Run: headless pygame with SDL's dummy video driver; simulated clock (each Clock.tick advances the game by its frame time, no real sleeping); random seed 0; keys injected as events and as key.get_pressed() state; no mouse input.
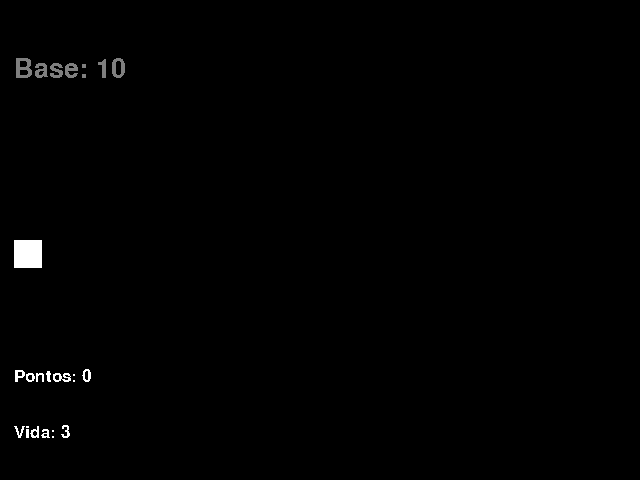
Frame 1 of 4 · flips 1–60 · no input
Frame 2 of 4 · flips 61–180 · tapped SPACE, RETURN · held RIGHT (→), D · screen unchanged from frame 1, image omitted
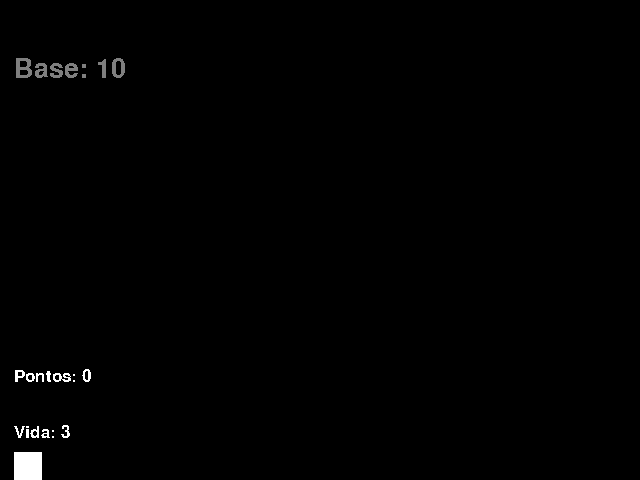
Frame 3 of 4 · flips 181–300 · held DOWN (↓), S
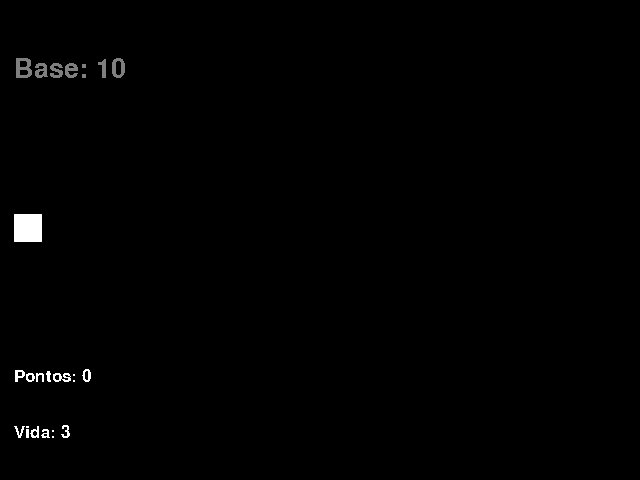
Frame 4 of 4 · flips 301–420 · held LEFT (←), A, UP (↑), W

The pygame program that drew these frames:

import pygame
from pygame.locals import *
from sys import exit
from random import randint
from time import sleep

pygame.init()

larg = 640
alt = 480

tela = pygame.display.set_mode((larg, alt))
pygame.display.set_caption('Space')

fonteP = pygame.font.SysFont('microsoftyahei', 25, False, False)
fontBase = pygame.font.SysFont('microsofthimalaya', 40, False, False)
fontFinal = pygame.font.SysFont('gabriola', 40, False, False)
pontFinal = pygame.font.SysFont('georgia', 40, True, False)
pont = pygame.font.SysFont('microsoftyahei', 25, False, False)

rel = pygame.time.Clock()

tamPlayer = 28
xPlayer = tamPlayer / 2
yPlayer = alt / 2
vidaP = 3
vidaBase = 10

altLasers = 5
xLaser = xLaserE = xRed = xBlue = xLaserB = xShield = larg
yLaser = yLaserE = yRed = yBlue = yLaserB = yShield = alt
velLaser = velRed = time = extime = velLaserE = timeR = extimeR = velBlue = extimeEsp = timeEsp = pontos = timeEsp = coldown = 0
laseAct = redAct = laseEAct = blueAct = final = shieldAct = espAct = False

raioEsp = 7.5
xEsp = 0 - raioEsp
yEsp = 0 - raioEsp

tamRed = 35
vidaR = 2
tamBlue = 20


def atualizar():
    global yPlayer, xLaser, yLaser, laseAct, velLaser, xRed, yRed, time, extime, redAct, velRed, vidaP, xLaserE, yLaserE
    global velLaserE, laseEAct, timeR, extimeR, vidaR, vidaBase, xBlue, yBlue, blueAct, velBlue, pontos, final, extimeEsp
    global xEsp, yEsp, shieldAct, espAct, xShield, yShield, timeEsp, coldown

    player = pygame.draw.rect(tela, (255, 255, 255), (xPlayer, yPlayer, tamPlayer, tamPlayer))
    laser = pygame.draw.rect(tela, (255, 100, 0), (xLaser, yLaser, tamPlayer, altLasers))
    red = pygame.draw.rect(tela, (255, 0, 0), (xRed, yRed, tamRed, tamRed))
    laserE = pygame.draw.rect(tela, (160, 100, 0), (xLaserE, yLaserE, tamPlayer, altLasers))
    blue = pygame.draw.rect(tela, (0, 0, 255), (xBlue, yBlue, tamBlue, tamBlue))
    especial = pygame.draw.circle(tela, (0, 150, 255), (xEsp, yEsp), raioEsp)
    shield = pygame.draw.rect(tela, (255, 150, 0), (xShield, yShield, altLasers, tamPlayer))

    if final:
        tela.fill((0, 30, 0))
        tela.blit(formatedFinal, (tamRed * 2, tamRed))
        tela.blit(formatedFinal2, (tamRed * 2, tamRed + 40))
        tela.blit(formatedFinal3, (tamRed * 2, tamRed + 80))
        tela.blit(formatedFinal4, (tamRed * 2, tamRed + 120))
        pygame.display.update()
        sleep(2)
        tela.blit(pormatedFinal, (tamRed * 2, alt - tamRed - 40))
        pygame.display.update()
        sleep(8)
        final = False
        tela.fill((0, 0, 0))
        pontos = 0

    if laseAct:
        velLaser = 3
        xLaser += velLaser
        if xLaser > larg or laser.colliderect(red) or laser.colliderect(blue):
            xLaser = larg
            yLaser = alt
            laseAct = False
            velLaser = 0
            coldown = time
            if laser.colliderect(blue):
                pontos += 1

    if redAct:
        velRed = 0.5
        xRed -= velRed
        timeR += 1
        if red.colliderect(player) or red.colliderect(laser):
            vidaR -= 1
            if red.colliderect(player):
                vidaP -= 1
        if xRed + tamRed < 0 or vidaR == 0 or red.colliderect(shield):
            if xRed + tamRed < 0:
                vidaBase -= 1
            velRed = timeR = extimeR = 0
            xRed = larg
            yRed = alt
            redAct = False
            vidaR = 3
            pontos += 3
        if timeR - extimeR == 150 and not (laseEAct):
            laseEAct = True
            xLaserE = xRed - tamRed
            yLaserE = yRed + tamRed / 2
            extimeR = timeR
        if laseEAct:
            extimeR = timeR

    if laseEAct:
        velLaserE = 3
        xLaserE -= velLaserE
        if laserE.colliderect(player):
            xLaserE = larg
            yLaserE = alt
            laseEAct = False
        if xLaserE + tamPlayer < 0 or laserE.colliderect(player) or laserE.colliderect(shield):
            xLaserE = larg
            yLaserE = alt
            laseEAct = False
            if laserE.colliderect(player):
                vidaP -= 1
            elif laserE.colliderect(laser):
                coldown = time
            else:
                vidaBase -= 1
        if laserE.colliderect(laser):
            xLaser = xLaserE = larg
            yLaser = yLaserE = alt
            laseAct = laseEAct = False

    if blueAct:
        velBlue = 3
        xBlue -= velBlue
        if xBlue + tamBlue < 0 or blue.colliderect(laser) or blue.colliderect(shield):
            if xBlue + tamBlue < 0:
                vidaBase -= 1
            velBlue = 0
            xBlue = larg
            yBlue = alt
            blueAct = False
            if blue.colliderect(player):
                vidaP -= 1

    if espAct:
        xEsp -= 1
        if especial.colliderect(player) or xEsp + raioEsp < 0:
            espAct = False
            xEsp = 0 - raioEsp
            yEsp = 0 - raioEsp
            if especial.colliderect(player):
                shieldAct = True
                timeEsp = time

    if shieldAct:
        xShield = xPlayer + tamPlayer + 7
        yShield = yPlayer
        if time - timeEsp == 1000:
            xShield = larg
            yShield = alt
            shieldAct = False

    keys = pygame.key.get_pressed()

    if keys[K_UP] and yPlayer > 0:
        yPlayer -= 2
    if keys[K_DOWN] and yPlayer + tamPlayer < alt:
        yPlayer += 2
    if keys[K_SPACE] and not(laseAct) and time - coldown >= 25:
        laseAct = True
        xLaser = xPlayer + tamPlayer
        yLaser = yPlayer + tamPlayer / 2
        coldown = time

    if time - extime == 700:
        extime = time
        if not(redAct):
            yRed = randint(0, alt - tamRed)
            xRed = larg - tamRed
            redAct = True
            extime += 200
        if not(blueAct):
            yBlue = randint(0, alt - tamBlue)
            xBlue = larg - tamBlue
            blueAct = True
            extime += 200

    if time - extimeEsp == 0:
        timeEsp = randint(2500, 3500)
        print(timeEsp)
    elif time - extimeEsp == timeEsp:
        espAct = True
        xEsp = larg
        yEsp = randint(0 + 4, alt - 4)
        extimeEsp = time

    time += 1


def restart():
    global xPlayer, yPlayer, vidaP, vidaR, vidaBase, xLaser, xLaserE, xRed, yLaser, yLaserE, yRed, velLaser, velRed, time
    global extime, velLaserE, timeR, extimeR, laseAct, redAct, laseEAct, shieldAct, espAct, xShield, yShield, xEsp, yEsp

    xPlayer = tamPlayer / 2
    yPlayer = alt / 2
    vidaP = vidaR = 3
    vidaBase = 10
    xLaser = xLaserE = xRed = xShield = larg
    yLaser = yLaserE = yRed = yShield = alt
    velLaser = velRed = time = extime = velLaserE = timeR = extimeR = 0
    xEsp = yEsp = 0 - raioEsp
    laseAct = redAct = laseEAct = shieldAct = espAct = False


while True:
    tela.fill((0, 0, 0))

    formatedP = fonteP.render(f'Vida: {vidaP}', False, (255, 255, 255))
    formatedBase = fontBase.render(f'Base: {vidaBase}', False, (127, 127, 127))
    formatedFinal = fontFinal.render(f'Parabéns, você venceu!', False, (255, 255, 255))
    formatedFinal2 = fontFinal.render(f'Você ficou com: {vidaP} pontos e vida', False, (255, 255, 255))
    formatedFinal3 = fontFinal.render(f'Base com: {vidaBase} de resistência', False, (255, 255, 255))
    formatedFinal4 = fontFinal.render(f'Com {pontos} pontos', False, (255, 255, 255))
    pormatedFinal = pontFinal.render(f'Pontuação final: {vidaBase * 2 + vidaP + pontos}', False, (127, 254, 0))
    pormated = pont.render(f'Pontos: {pontos}', False, (255, 255, 255))

    if vidaP == 0 or vidaBase == 0:
        restart()
        pontos = 0
        final = True

    rel.tick(100)
    for event in pygame.event.get():
        if event.type == QUIT:
            pygame.quit()
            exit()

    atualizar()

    tela.blit(pormated, (tamPlayer / 2, alt - tamPlayer * 4))
    tela.blit(formatedP, (tamPlayer / 2, alt - tamPlayer * 2))
    tela.blit(formatedBase, (tamPlayer / 2, 0 + tamPlayer * 2))
    pygame.display.update()
